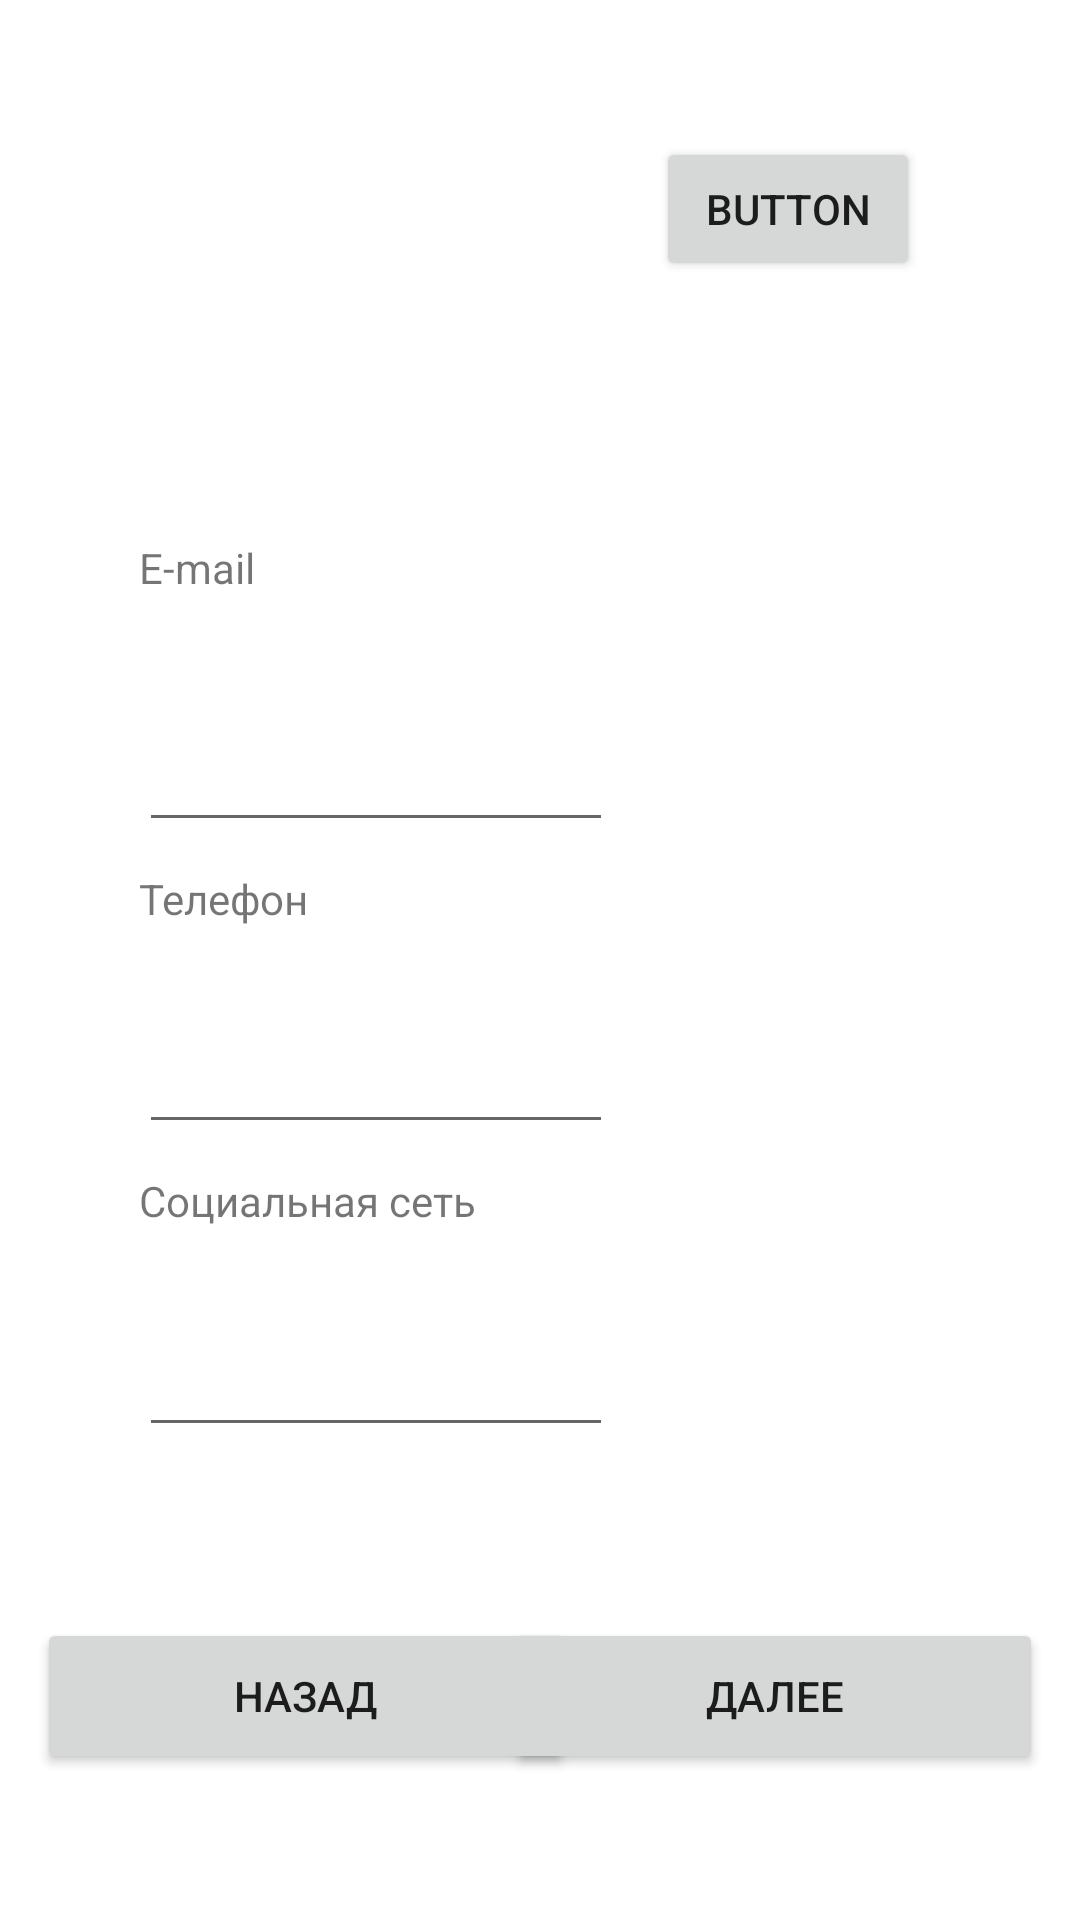

Android layout source for this screen:
<!-- AndroidManifest.xml: application theme Theme.Lab3 -->
<!-- res/layout/activity_user_data.xml -->
<?xml version="1.0" encoding="utf-8"?>
<androidx.constraintlayout.widget.ConstraintLayout xmlns:android="http://schemas.android.com/apk/res/android"
    xmlns:app="http://schemas.android.com/apk/res-auto"
    xmlns:tools="http://schemas.android.com/tools"
    android:layout_width="match_parent"
    android:layout_height="match_parent"
    tools:context=".UserDataActivity">

    <TextView
        android:id="@+id/text"
        android:layout_width="158dp"
        android:layout_height="41dp"
        android:inputType="textEmailAddress"
        android:text="E-mail"
        app:layout_constraintBottom_toBottomOf="parent"
        app:layout_constraintEnd_toEndOf="parent"
        app:layout_constraintHorizontal_bias="0.229"
        app:layout_constraintStart_toStartOf="parent"
        app:layout_constraintTop_toTopOf="parent"
        app:layout_constraintVertical_bias="0.3"
        tools:ignore="TextViewEdits" />

    <EditText
        android:id="@+id/email"
        android:layout_width="158dp"
        android:layout_height="41dp"
        android:inputType="textEmailAddress"
        android:text=""
        app:layout_constraintBottom_toBottomOf="parent"
        app:layout_constraintEnd_toEndOf="parent"
        app:layout_constraintHorizontal_bias="0.229"
        app:layout_constraintStart_toStartOf="parent"
        app:layout_constraintTop_toTopOf="parent"
        app:layout_constraintVertical_bias="0.4" />

    <EditText
        android:id="@+id/phone"
        android:layout_width="158dp"
        android:layout_height="41dp"
        android:inputType="phone"
        android:onClick="call"
        android:text=""
        app:layout_constraintBottom_toBottomOf="parent"
        app:layout_constraintEnd_toEndOf="parent"
        app:layout_constraintHorizontal_bias="0.229"
        app:layout_constraintStart_toStartOf="parent"
        app:layout_constraintTop_toTopOf="parent"
        app:layout_constraintVertical_bias="0.568" />

    <EditText
        android:id="@+id/socMedia"
        android:layout_width="158dp"
        android:layout_height="41dp"
        android:inputType="phone"
        android:onClick="call"
        android:text=""
        app:layout_constraintBottom_toBottomOf="parent"
        app:layout_constraintEnd_toEndOf="parent"
        app:layout_constraintHorizontal_bias="0.229"
        app:layout_constraintStart_toStartOf="parent"
        app:layout_constraintTop_toTopOf="parent"
        app:layout_constraintVertical_bias="0.737" />

    <TextView
        android:id="@+id/text2"
        android:layout_width="158dp"
        android:layout_height="41dp"
        android:inputType="textUri"
        android:text="Социальная сеть"
        app:layout_constraintBottom_toBottomOf="parent"
        app:layout_constraintEnd_toEndOf="parent"
        app:layout_constraintHorizontal_bias="0.229"
        app:layout_constraintStart_toStartOf="parent"
        app:layout_constraintTop_toTopOf="parent"
        app:layout_constraintVertical_bias="0.652" />

    <TextView
        android:id="@+id/text1"
        android:layout_width="158dp"
        android:layout_height="41dp"
        android:inputType="textEmailAddress"
        android:text="Телефон"
        app:layout_constraintBottom_toBottomOf="parent"
        app:layout_constraintEnd_toEndOf="parent"
        app:layout_constraintHorizontal_bias="0.229"
        app:layout_constraintStart_toStartOf="parent"
        app:layout_constraintTop_toTopOf="parent"
        app:layout_constraintVertical_bias="0.484" />

    <Button
        android:id="@+id/next"
        android:layout_width="179dp"
        android:layout_height="52dp"
        android:onClick="nextPage"
        android:text="Далее"
        app:layout_constraintBottom_toBottomOf="parent"
        app:layout_constraintEnd_toEndOf="parent"
        app:layout_constraintHorizontal_bias="0.931"
        app:layout_constraintStart_toStartOf="parent"
        app:layout_constraintTop_toTopOf="parent"
        app:layout_constraintVertical_bias="0.917" />

    <Button
        android:id="@+id/back"
        android:layout_width="179dp"
        android:layout_height="52dp"
        android:onClick="backPage"
        android:text="Назад"
        app:layout_constraintBottom_toBottomOf="parent"
        app:layout_constraintEnd_toEndOf="parent"
        app:layout_constraintHorizontal_bias="0.068"
        app:layout_constraintStart_toStartOf="parent"
        app:layout_constraintTop_toTopOf="parent"
        app:layout_constraintVertical_bias="0.917" />

    <Button
        android:id="@+id/ima"
        android:layout_width="wrap_content"
        android:layout_height="wrap_content"
        android:onClick="image"
        android:text="Button"
        app:layout_constraintBottom_toBottomOf="parent"
        app:layout_constraintEnd_toEndOf="parent"
        app:layout_constraintHorizontal_bias="0.804"
        app:layout_constraintStart_toStartOf="parent"
        app:layout_constraintTop_toTopOf="parent"
        app:layout_constraintVertical_bias="0.077" />

</androidx.constraintlayout.widget.ConstraintLayout>
<!-- resources referenced by this layout -->
<resources>
  <style name="Theme.Lab3" parent="Theme.MaterialComponents.DayNight.DarkActionBar">
          
          <item name="colorPrimary">@color/purple_500</item>
          <item name="colorPrimaryVariant">@color/purple_700</item>
          <item name="colorOnPrimary">@color/white</item>
          
          <item name="colorSecondary">@color/teal_200</item>
          <item name="colorSecondaryVariant">@color/teal_700</item>
          <item name="colorOnSecondary">@color/black</item>
          
          <item name="android:statusBarColor" tools:targetApi="l">?attr/colorPrimaryVariant</item>
          
      </style>
  <!-- not gathered from this repository: default colours our renderer supplied (Android Studio template values) -->
  <color name="purple_500">#FF6200EE</color>
  <color name="purple_700">#FF3700B3</color>
  <color name="teal_200">#FF03DAC5</color>
  <color name="teal_700">#FF018786</color>
  <color name="black">#FF000000</color>
  <color name="white">#FFFFFFFF</color>
</resources>
